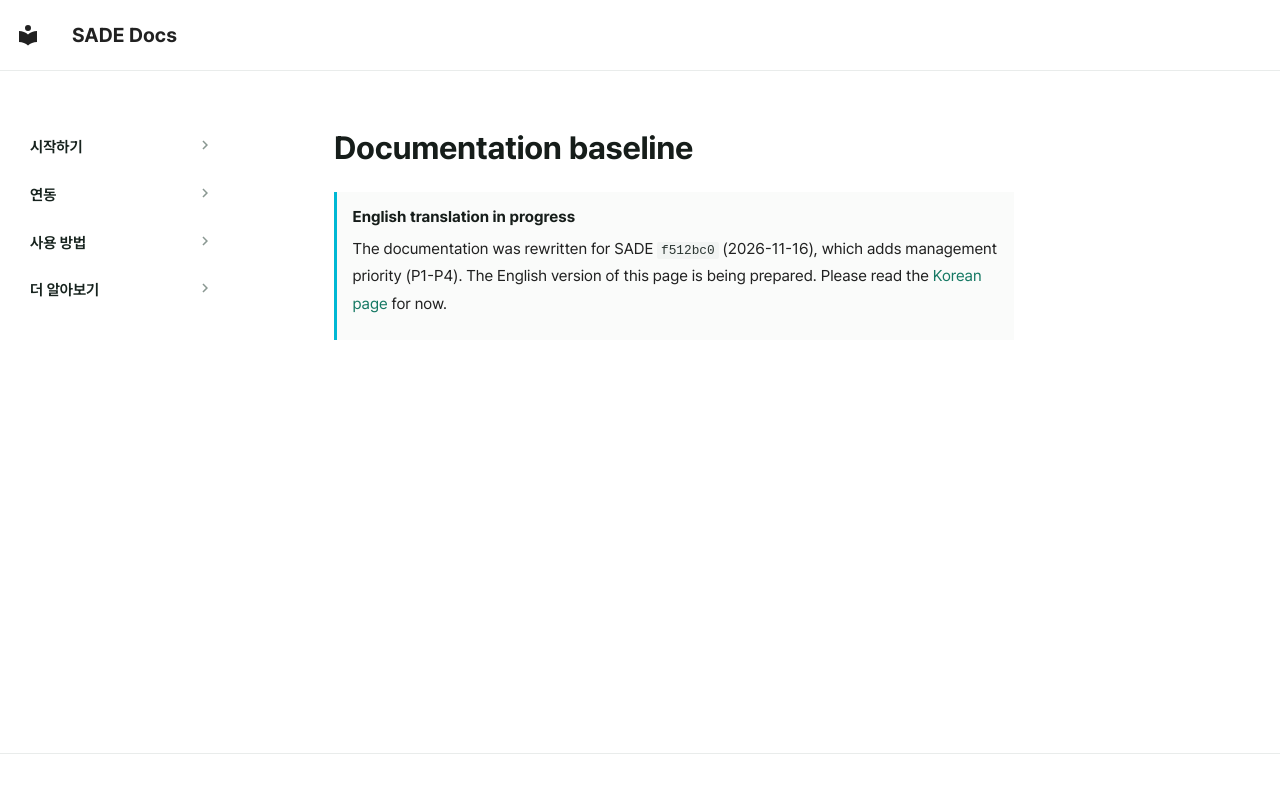

repository: BoB-15th-SADE/SADE-docs · page: en/reference/baseline/index.html · generator: mkdocs

# Documentation baseline

!!! info "English translation in progress"
    The documentation was rewritten for SADE `f512bc0` (2026-11-16), which adds management priority (P1-P4).
    The English version of this page is being prepared. Please read the [Korean page](https://bob-15th-sade.github.io/SADE-docs/reference/baseline/) for now.
